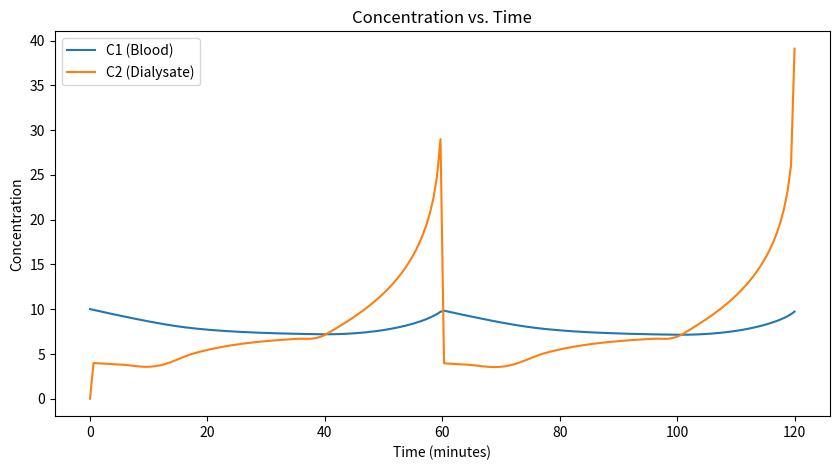

Write Python code to recreate this figure.
import numpy as np
from scipy.integrate import solve_ivp
import matplotlib.pyplot as plt

# Define parameters
MTAC = 20
V1 = 800
epsilon = 1e-6

# Initial conditions
C1_0 = 10
C2_0 = 0
y0 = [C1_0, C2_0]

def V2(t):
    t_mod = t % 60  # For repeating every 60 minutes
    if t_mod < 10:
        return 30 * t_mod
    elif 10 <= t_mod < 40:
        return 300
    elif 40 <= t_mod < 60:
        return 300 - 15 * (t_mod - 40)

def dV2(t):
    t_mod = t % 60  # For repeating every 60 minutes
    if t_mod < 10:
        return 30
    elif 10 <= t_mod < 40:
        return 0
    elif 40 <= t_mod < 60:
        return -15

# Define the system of differential equations
def equations(t, y):
    C1, C2 = y
    current_V2 = V2(t)
    
    # Reset C2 to 0 at the start of each 60-minute cycle
    if abs(t % 60) < 1e-3:  # Use a small tolerance to approximate multiples of 60
        C2 = 0
    
    dC1_dt = -MTAC / V1 * (C1 - C2)
    dC2_dt = MTAC / (current_V2 + epsilon) * (C1 - C2) - dV2(t) / (current_V2 + epsilon) * C2
    
    print(f"t={t}, C1={C1}, C2={C2}, V2={current_V2}, dC1_dt={dC1_dt}, dC2_dt={dC2_dt}")
    return [dC1_dt, dC2_dt]

# Time range for the solution
t_span = (0, 120)  # Solve over a range of 120 minutes to see multiple cycles
t_eval = np.linspace(0, 120, 200)

# Solve the differential equations
sol = solve_ivp(equations, t_span, y0, t_eval=t_eval)

# Plot the results
plt.figure(figsize=(10, 5))
plt.plot(sol.t, sol.y[0], label="C1 (Blood)")
plt.plot(sol.t, sol.y[1], label="C2 (Dialysate)")
plt.xlabel("Time (minutes)")
plt.ylabel("Concentration")
plt.legend()
plt.title("Concentration vs. Time")
plt.show()
